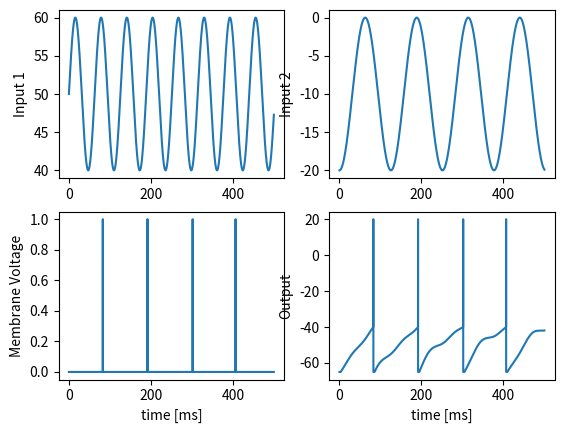

Write Python code to recreate this figure.
"""
LIF (Leaky integrate-and-fire) Neuron model
Copyright(c) HiroshiARAKI
"""
import numpy as np
import matplotlib.pyplot as plt


class LIF:
    def __init__(self, time: int, dt: float = 1.0, rest=-65, th=-40, ref=3, tc_decay=100, **kwargs):
        """
        Initialize Neuron parameters
        :param time:      experimental time
        :param dt:        time step
        :param rest:      resting potential
        :param th:        threshold
        :param ref:       refractory period
        :param tc_decay:  time constance
        """
        self.time = time
        self.dt = dt
        self.rest = kwargs.get('rest', rest)
        self.th = kwargs.get('th', th)
        self.ref = kwargs.get('ref', ref)
        self.tc_decay = kwargs.get('tc_decay', tc_decay)
        self.monitor = {}

    def calc_v(self, i):
        """ simple LIF neuron """
        time = int(self.time / self.dt)

        # initialize
        tlast = 0  # 最後に発火した時刻
        vpeak = 20  # 膜電位のピーク(最大値)
        spikes = np.zeros(time)
        v = self.rest  # 静止膜電位

        v_monitor = []  # monitor voltage

        # Core of LIF
        for t in range(time):
            dv = ((self.dt * t) > (tlast + self.ref)) * (-v + self.rest + i[t]) / self.tc_decay  # 微小膜電位増加量
            v = v + self.dt * dv  # 膜電位を計算

            tlast = tlast + (self.dt * t - tlast) * (v >= self.th)  # 発火したら発火時刻を記録
            v = v + (vpeak - v) * (v >= self.th)  # 発火したら膜電位をピークへ

            v_monitor.append(v)

            spikes[t] = (v >= self.th) * 1  # スパイクをセット

            v = v + (self.rest - v) * (v >= self.th)  # 静止膜電位に戻す

        self.monitor['s'] = spikes
        self.monitor['v'] = v_monitor

        return v_monitor, spikes

    def plot_v(self, save=False, filename='lif.png', **kwargs):
        """
        plot membrane potential
        :param save:
        :param filename:
        :param kwargs:
        :return:
        """
        x = np.arange(0, self.time, self.dt)
        plt.title('LIF Neuron model Simulation')
        plt.plot(x, self.monitor['v'])
        plt.ylabel('V [mV]')
        plt.xlabel('time [ms]')
        if not save:
            plt.show()
        else:
            plt.savefig(filename, dpi=kwargs.get('dpi', 150))
        plt.close()


if __name__ == '__main__':
    duration = 500  # ms
    dt = 0.1  # time step

    time = int(duration / dt)

    # Input data
    input_data_1 = 10 * np.sin(0.1 * np.arange(0, duration, dt)) + 50
    input_data_2 = -10 * np.cos(0.05 * np.arange(0, duration, dt)) - 10

    # 足し合わせ
    input_data = input_data_1 + input_data_2

    neu = LIF(duration, dt)
    spikes, voltage = neu.calc_v(input_data)

    # Plot
    plt.subplot(2, 2, 1)
    plt.ylabel('Input 1')
    plt.plot(np.arange(0, duration, dt), input_data_1)

    plt.subplot(2, 2, 2)
    plt.ylabel('Input 2')
    plt.plot(np.arange(0, duration, dt), input_data_2)

    plt.subplot(2, 2, 3)
    plt.ylabel('Membrane Voltage')
    plt.xlabel('time [ms]')
    plt.plot(np.arange(0, duration, dt), voltage)

    plt.subplot(2, 2, 4)
    plt.ylabel('Output')
    plt.xlabel('time [ms]')
    plt.plot(np.arange(0, duration, dt), spikes)
    plt.show()
